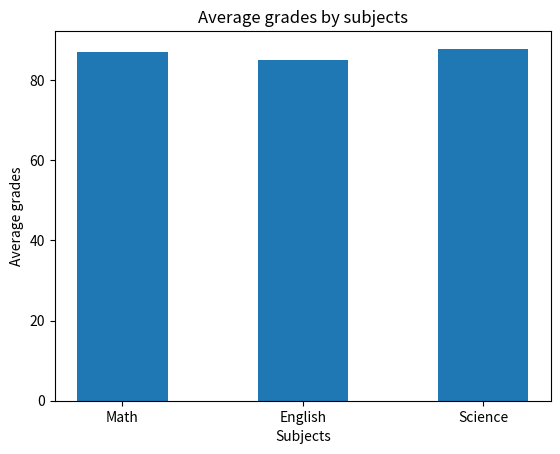

Here is the Python script that generated this plot: (Note: this script raises an exception after producing the figure.)
import pandas as pd
import matplotlib.pyplot as plt

### DataFrame 1: Student Grades
data1 = {
    'Student_ID': [1, 2, 3, 4, 5, 6, 7, 8, 9, 10],
    'Math': [85, 90, 78, 92, 88, 95, 89, 79, 83, 91],
    'English': [78, 85, 88, 80, 92, 87, 90, 84, 79, 88],
    'Science': [90, 92, 85, 88, 94, 79, 83, 91, 87, 89]
}

df1 = pd.DataFrame(data1)

# Exercise 1: Calculate the average grade for each student.
subjects = ['Math', 'English', 'Science']
df1['average_grade'] = df1[subjects].mean(axis=1).round(2)

print(df1['average_grade'])


# Exercise 2: Find the student with the highest average grade.
highest_avg_grade = df1['average_grade'].max()

print(df1[df1['average_grade'] == highest_avg_grade])


# Exercise 3: Create a new column 'Total' representing the total marks obtained by each student.
df1['Total'] = df1[subjects].sum(axis=1)

print(df1)

# Exercise 4: Plot a bar chart to visualize the average grades in each subject.
avg_grade = df1[subjects].mean()
sbj = avg_grade.index
grade = avg_grade.values

plt.bar(sbj, grade, width=0.5)
plt.xlabel('Subjects')
plt.ylabel('Average grades')
plt.title('Average grades by subjects')
plt.show()



### DataFrame 2: Sales Data
data2 = {
    'Date': pd.date_range(start='2023-01-01', periods=10),
    'Product_A': [120, 150, 130, 110, 140, 160, 135, 125, 145, 155],
    'Product_B': [90, 110, 100, 80, 95, 105, 98, 88, 102, 112],
    'Product_C': [75, 80, 85, 70, 88, 92, 78, 82, 87, 90]
}

df2 = pd.DataFrame(data2)

# Exercise 1: Calculate the total sales for each product.
products = ['Product_A', 'Product_B', 'Product_C']
total_sales_per_product = df2[products].sum()

print(total_sales_per_product)


# Exercise 2: Find the date with the highest total sales.
df2['total_sales'] = df2[products].sum(axis=1)

print(df2[df2['total_sales'] == df2['total_sales'].max()][['Date', 'total_sales']])


# Exercise 3: Calculate the percentage change in sales for each product from the previous day.
percentage_change = (df2[products]/df2[products].shift(1).fillna(df2[products])*100 - 100).round(2)
print(percentage_change)


# Exercise 4: Plot a line chart to visualize the sales trends for each product over time.
plt.plot(df2['Date'], df2[products], label = ['Product A', 'Product B', 'Product C'])
plt.legend(title = 'Products')
plt.title('Product trends over time')
plt.xlabel('Date')
plt.ylabel('Sales')
plt.show()




### DataFrame 3: Employee Information
data3 = {
    'Employee_ID': [101, 102, 103, 104, 105, 106, 107, 108, 109, 110],
    'Name': ['Alice', 'Bob', 'Charlie', 'David', 'Emma', 'Frank', 'Grace', 'Hank', 'Ivy', 'Jack'],
    'Department': ['HR', 'IT', 'Marketing', 'IT', 'Finance', 'HR', 'Marketing', 'IT', 'Finance', 'Marketing'],
    'Salary': [60000, 75000, 65000, 80000, 70000, 72000, 68000, 78000, 69000, 76000],
    'Experience (Years)': [3, 5, 2, 8, 4, 6, 3, 7, 2, 5]
}

df3 = pd.DataFrame(data3)

# Exercise 1: Calculate the average salary for each department.
avg_salary = df3.groupby('Department')['Salary'].mean().round(2)

print(avg_salary)


# Exercise 2: Find the employee with the most experience.
max_experience = df3['Experience (Years)'].max()

print(df3[df3['Experience (Years)'] == max_experience])


# Exercise 3: Create a new column 'Salary Increase' representing the percentage increase in salary from the minimum salary in the dataframe.
df3['Salary Increase'] = round(df3['Salary']/df3['Salary'].min()*100 - 100, 2)

print(df3)


# Exercise 4: Plot a bar chart to visualize the distribution of employees across different departments.
employee_count = df3['Department'].value_counts()
plt.bar(employee_count.index, employee_count.values)
plt.title('Employee distribution by department')
plt.xlabel('Department')
plt.ylabel('Number of Employees')
plt.show()



### DataFrame 4: Customer Orders
data4 = {
    'Order_ID': [101, 102, 103, 104, 105, 106, 107, 108, 109, 110],
    'Customer_ID': [201, 202, 203, 204, 205, 206, 207, 208, 209, 210],
    'Product': ['A', 'B', 'A', 'C', 'B', 'C', 'A', 'C', 'B', 'A'],
    'Quantity': [2, 3, 1, 4, 2, 3, 2, 5, 1, 3],
    'Total_Price': [120, 180, 60, 240, 160, 270, 140, 300, 90, 180]
}

df4 = pd.DataFrame(data4)


# Exercise 1: Calculate the total revenue from all orders.
total_revenue = df4['Total_Price'].sum()

print('Total revenue:', total_revenue)


# Exercise 2: Find the most ordered product.
most_order_pd = df4.groupby('Product')['Quantity'].sum()
max_value = most_order_pd.max()

print(most_order_pd[most_order_pd == max_value])


# Exercise 3: Calculate the average quantity of products ordered.
avg_quantity = df4.groupby('Product')['Quantity'].mean()

print(avg_quantity)


# Exercise 4: Plot a pie chart to visualize the distribution of sales across different products.
sales_by_product = df4.groupby('Product')['Total_Price'].sum()

plt.pie(sales_by_product.values, labels=sales_by_product.index)

plt.show()
